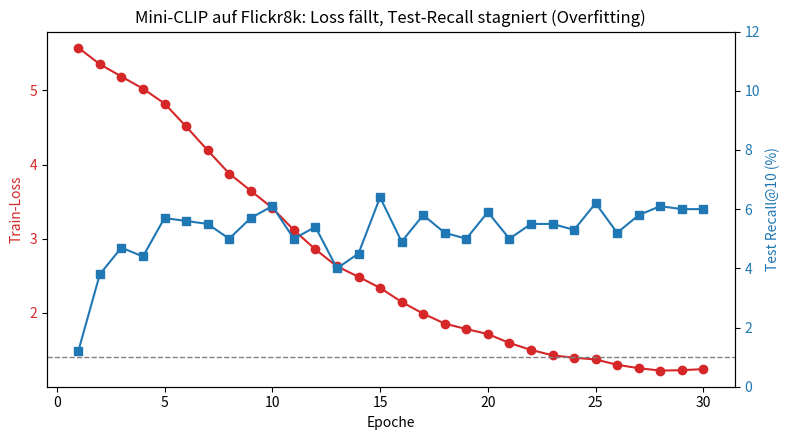
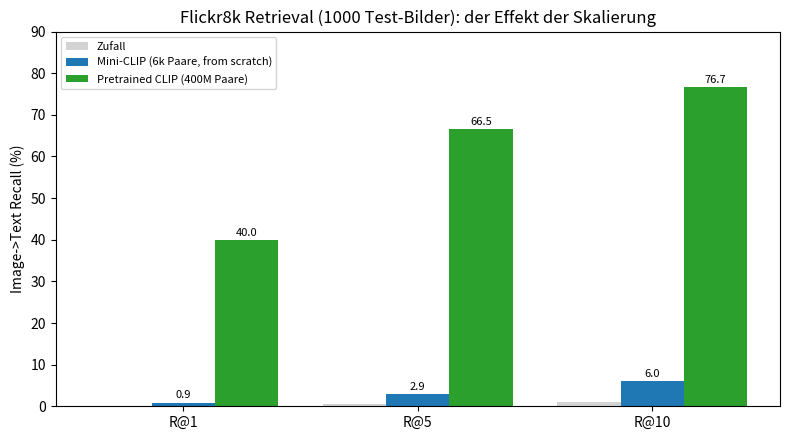

Write Python code to recreate these figures, in order.
"""Erzeugt Ergebnis-Abbildungen fuer den Flickr8k-Lauf:
  assets/flickr_curve.png   -- Train-Loss vs. Test-Recall@10 ueber 30 Epochen
  assets/flickr_compare.png -- Recall-Vergleich Mini-CLIP vs. pretrained CLIP vs. Zufall

Die Serien stammen aus den protokollierten Trainingslaeufen (train_flickr.py)
bzw. baseline_flickr_onnx.py und sind hier zur Reproduktion der Plots hinterlegt.
"""
import os
import matplotlib
matplotlib.use("Agg")
import matplotlib.pyplot as plt

os.makedirs("assets", exist_ok=True)

# --- Trainingsverlauf (Test-Split, 1000 Bilder) ---
epochs = list(range(1, 31))
loss = [5.577,5.354,5.188,5.025,4.824,4.515,4.193,3.880,3.648,3.416,3.117,2.856,
        2.628,2.487,2.337,2.148,1.990,1.856,1.782,1.715,1.594,1.501,1.428,1.395,
        1.372,1.300,1.254,1.222,1.227,1.242]
i2t_r10 = [1.2,3.8,4.7,4.4,5.7,5.6,5.5,5.0,5.7,6.1,5.0,5.4,4.0,4.5,6.4,4.9,5.8,5.2,
           5.0,5.9,5.0,5.5,5.5,5.3,6.2,5.2,5.8,6.1,6.0,6.0]

fig, ax1 = plt.subplots(figsize=(8, 4.5))
ax1.plot(epochs, loss, "o-", color="tab:red", label="Train-Loss")
ax1.set_xlabel("Epoche"); ax1.set_ylabel("Train-Loss", color="tab:red")
ax1.tick_params(axis="y", labelcolor="tab:red")
ax2 = ax1.twinx()
ax2.plot(epochs, i2t_r10, "s-", color="tab:blue", label="Test i2t Recall@10")
ax2.axhline(1.0, ls="--", color="gray", lw=1, label="Zufall R@10 = 1%")
ax2.set_ylabel("Test Recall@10 (%)", color="tab:blue")
ax2.tick_params(axis="y", labelcolor="tab:blue"); ax2.set_ylim(0, 12)
ax1.set_title("Mini-CLIP auf Flickr8k: Loss fällt, Test-Recall stagniert (Overfitting)")
fig.tight_layout(); fig.savefig("assets/flickr_curve.png", dpi=130); plt.close(fig)
print("assets/flickr_curve.png")

# --- Vergleich auf 1000 Test-Bildern ---
ks = ["R@1", "R@5", "R@10"]
chance = [0.1, 0.5, 1.0]
mini = [0.9, 2.9, 6.0]            # bestes i2t unseres Mini-CLIP
pre = [40.0, 66.5, 76.7]          # pretrained CLIP ViT-B/32 (ONNX int8)
x = range(len(ks)); w = 0.27
fig, ax = plt.subplots(figsize=(8, 4.5))
ax.bar([i - w for i in x], chance, w, label="Zufall", color="lightgray")
ax.bar(list(x), mini, w, label="Mini-CLIP (6k Paare, from scratch)", color="tab:blue")
ax.bar([i + w for i in x], pre, w, label="Pretrained CLIP (400M Paare)", color="tab:green")
for i in x:
    ax.text(i, mini[i] + 1, f"{mini[i]}", ha="center", fontsize=8)
    ax.text(i + w, pre[i] + 1, f"{pre[i]}", ha="center", fontsize=8)
ax.set_xticks(list(x)); ax.set_xticklabels(ks)
ax.set_ylabel("Image->Text Recall (%)"); ax.set_ylim(0, 90)
ax.set_title("Flickr8k Retrieval (1000 Test-Bilder): der Effekt der Skalierung")
ax.legend(fontsize=8)
fig.tight_layout(); fig.savefig("assets/flickr_compare.png", dpi=130); plt.close(fig)
print("assets/flickr_compare.png")
